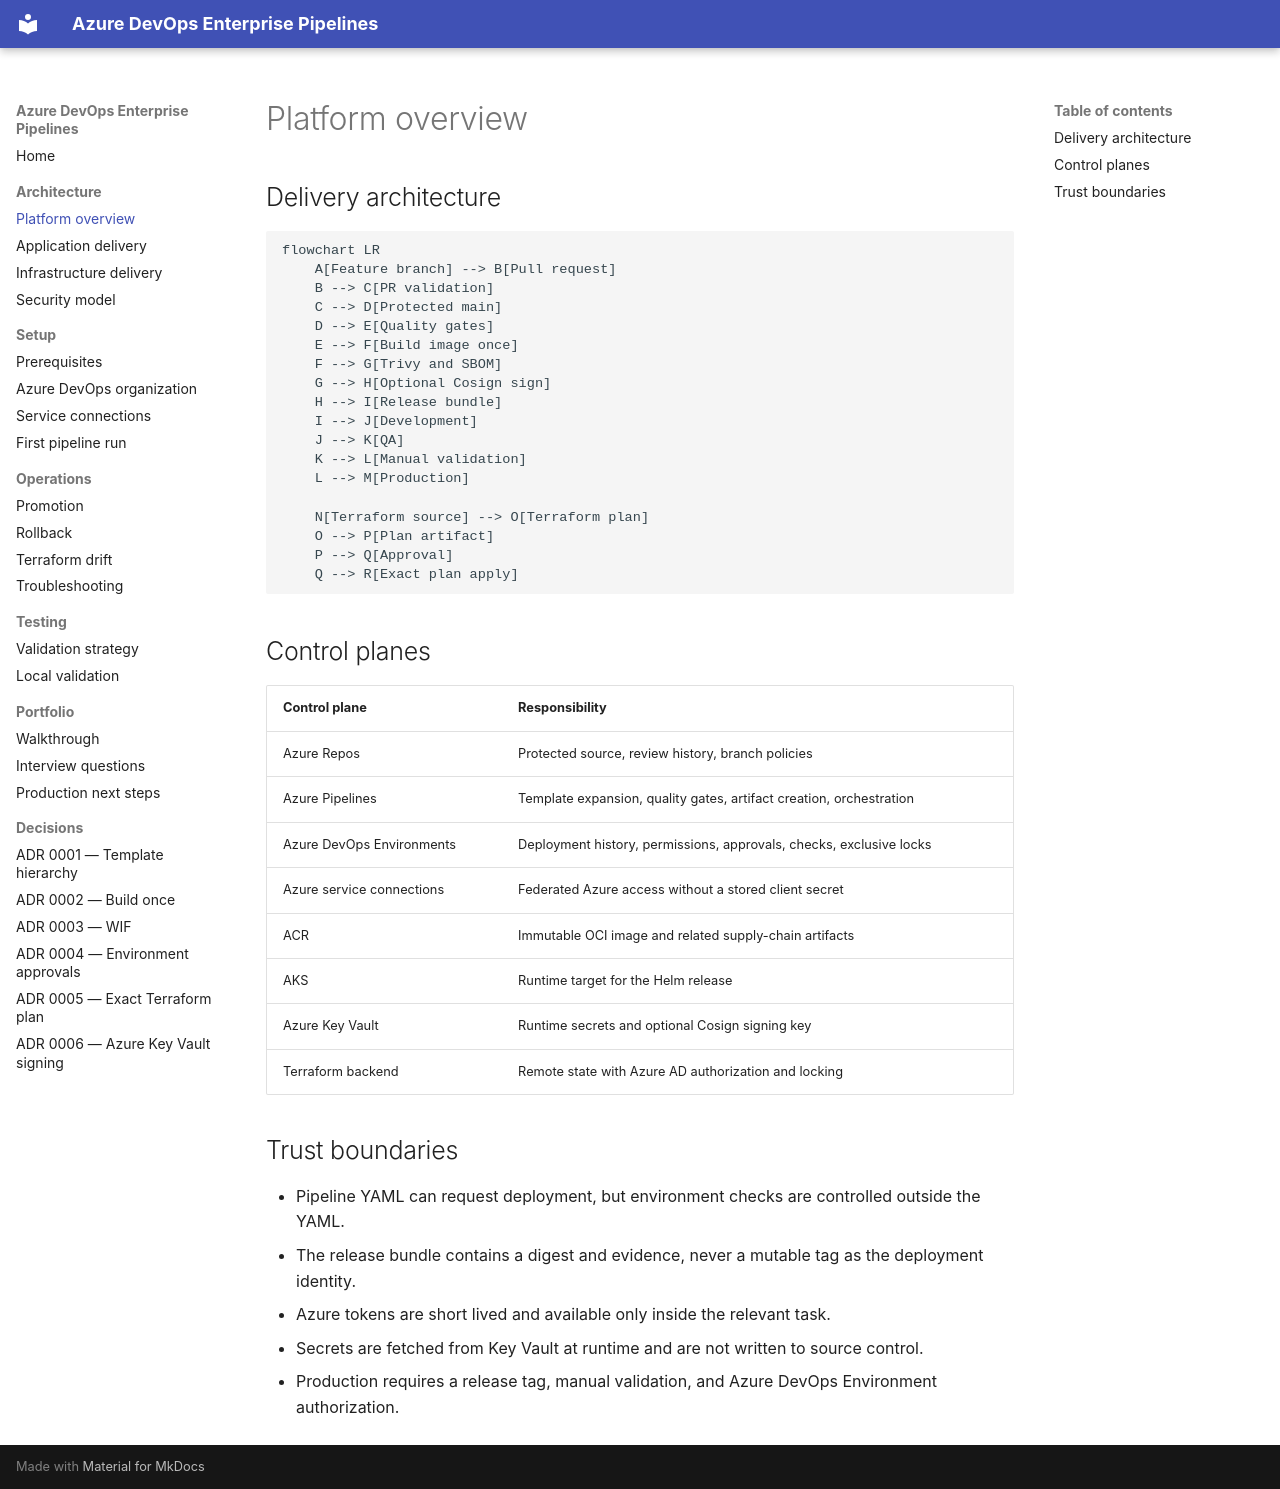

repository: harshilamin/azure-devops-enterprise-pipelines · page: architecture/overview/index.html · generator: mkdocs

# Platform overview

## Delivery architecture

```mermaid
flowchart LR
    A[Feature branch] --> B[Pull request]
    B --> C[PR validation]
    C --> D[Protected main]
    D --> E[Quality gates]
    E --> F[Build image once]
    F --> G[Trivy and SBOM]
    G --> H[Optional Cosign sign]
    H --> I[Release bundle]
    I --> J[Development]
    J --> K[QA]
    K --> L[Manual validation]
    L --> M[Production]

    N[Terraform source] --> O[Terraform plan]
    O --> P[Plan artifact]
    P --> Q[Approval]
    Q --> R[Exact plan apply]
```

## Control planes

| Control plane | Responsibility |
|---|---|
| Azure Repos | Protected source, review history, branch policies |
| Azure Pipelines | Template expansion, quality gates, artifact creation, orchestration |
| Azure DevOps Environments | Deployment history, permissions, approvals, checks, exclusive locks |
| Azure service connections | Federated Azure access without a stored client secret |
| ACR | Immutable OCI image and related supply-chain artifacts |
| AKS | Runtime target for the Helm release |
| Azure Key Vault | Runtime secrets and optional Cosign signing key |
| Terraform backend | Remote state with Azure AD authorization and locking |

## Trust boundaries

- Pipeline YAML can request deployment, but environment checks are controlled outside the YAML.
- The release bundle contains a digest and evidence, never a mutable tag as the deployment identity.
- Azure tokens are short lived and available only inside the relevant task.
- Secrets are fetched from Key Vault at runtime and are not written to source control.
- Production requires a release tag, manual validation, and Azure DevOps Environment authorization.
